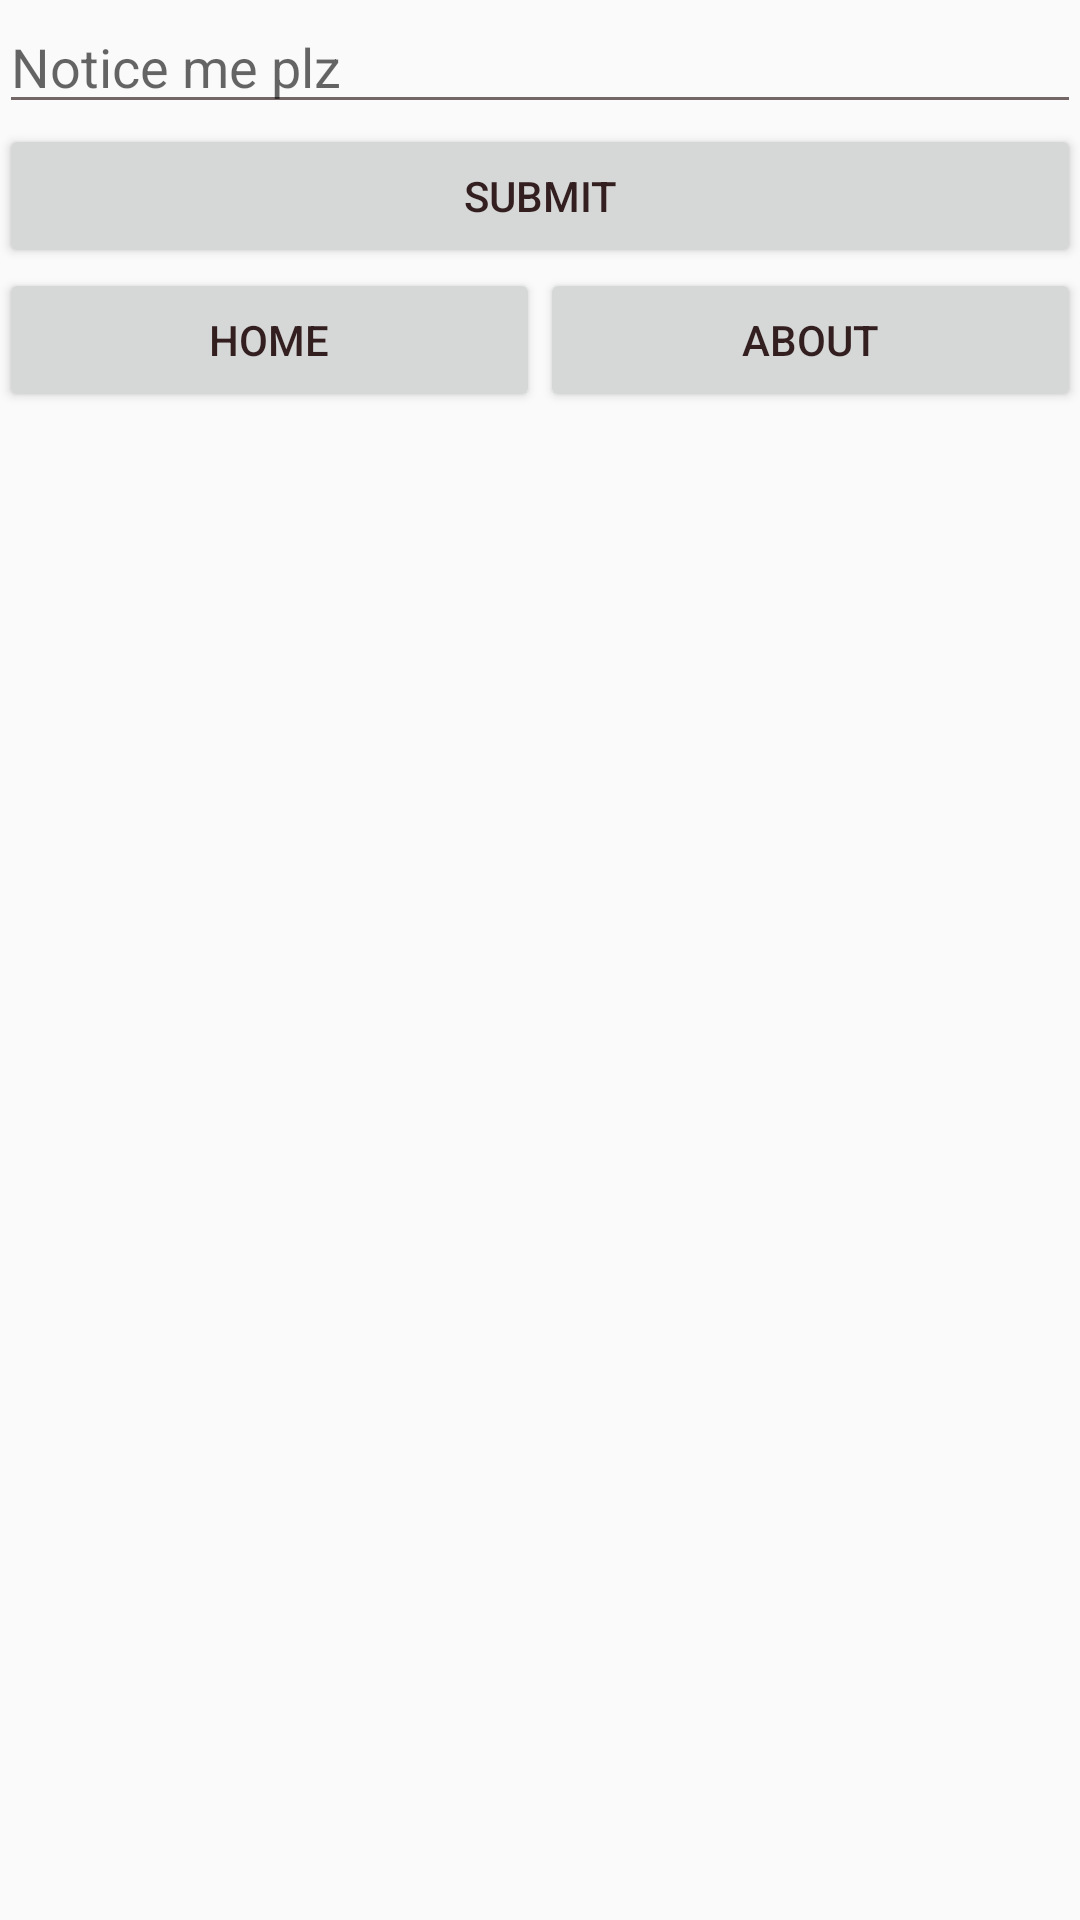

Reconstruct the res/layout file that produces this screen, plus the resources it refers to.
<!-- AndroidManifest.xml: application theme AppTheme -->
<!-- res/layout/activity_main.xml -->
<?xml version="1.0" encoding="utf-8"?>
<LinearLayout xmlns:android="http://schemas.android.com/apk/res/android"
    xmlns:tools="http://schemas.android.com/tools"
    android:id="@+id/activity_main"
    android:layout_width="match_parent"
    android:layout_height="match_parent"
    android:paddingBottom="@dimen/activity_vertical_margin"
    android:paddingLeft="@dimen/activity_horizontal_margin"
    android:paddingRight="@dimen/activity_horizontal_margin"
    android:paddingTop="@dimen/activity_vertical_margin"
    android:orientation="vertical"
    tools:context="be.formation.broadway.MainActivity">

    <EditText
        android:layout_width="match_parent"
        android:layout_height="wrap_content"
        android:hint="Notice me plz"
        android:id="@+id/et_main_mainToFragment"/>
    <Button
        android:layout_width="match_parent"
        android:layout_height="wrap_content"
        android:text="submit"
        android:id="@+id/bt_main_sub"/>
    <LinearLayout
        android:id="@+id/NoticeMe"
        android:layout_width="match_parent"
        android:layout_height="wrap_content"
        android:orientation="horizontal">
        <Button
            android:id="@+id/bt_main_home"
            android:layout_weight="1"
            android:layout_width="0dp"
            android:layout_height="wrap_content" android:text="home"/>

        <Button
            android:id="@+id/bt_main_about"
            android:layout_weight="1"
            android:layout_width="0dp"
            android:layout_height="wrap_content" android:text="about"/>
    </LinearLayout>


    <LinearLayout
        android:id="@+id/container"
        android:layout_below="@id/NoticeMe"
        android:layout_width="match_parent"
        android:layout_height="wrap_content"
        android:orientation="vertical">


    </LinearLayout>
</LinearLayout>
<!-- resources referenced by this layout -->
<resources>
  <style name="AppTheme" parent="Theme.AppCompat.Light.DarkActionBar">
          
          <item name="colorPrimary">@color/colorPrimary</item>
          <item name="colorPrimaryDark">@color/colorPrimaryDark</item>
          <item name="colorAccent">@color/colorAccent</item>
          <item name="android:colorForeground">@color/foreground_material_light</item>
      </style>
  <color name="colorPrimary">#ff2b73</color>
  <color name="colorPrimaryDark">#44ff05</color>
  <color name="colorAccent">#f7545f</color>
  <color name="foreground_material_light">#1a0404</color>
</resources>
